Labelled photos from "SPBDD-Sugarcane-Pokkah-Boeng-Dataset", an image-classification folder in Shukichi/SPBDD-Sugarcane-Pokkah-Boeng-Dataset. The possible labels are: healthy, mild, moderate, severe.

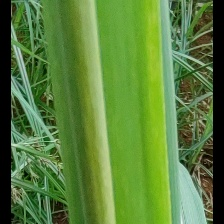
Label: mild

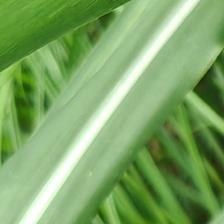
Label: healthy

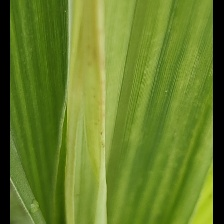
Label: mild

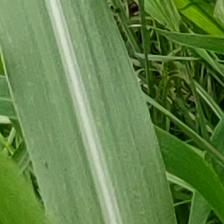
Label: healthy

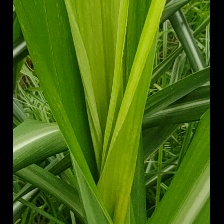
Label: mild

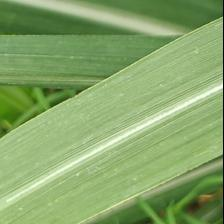
Label: healthy
